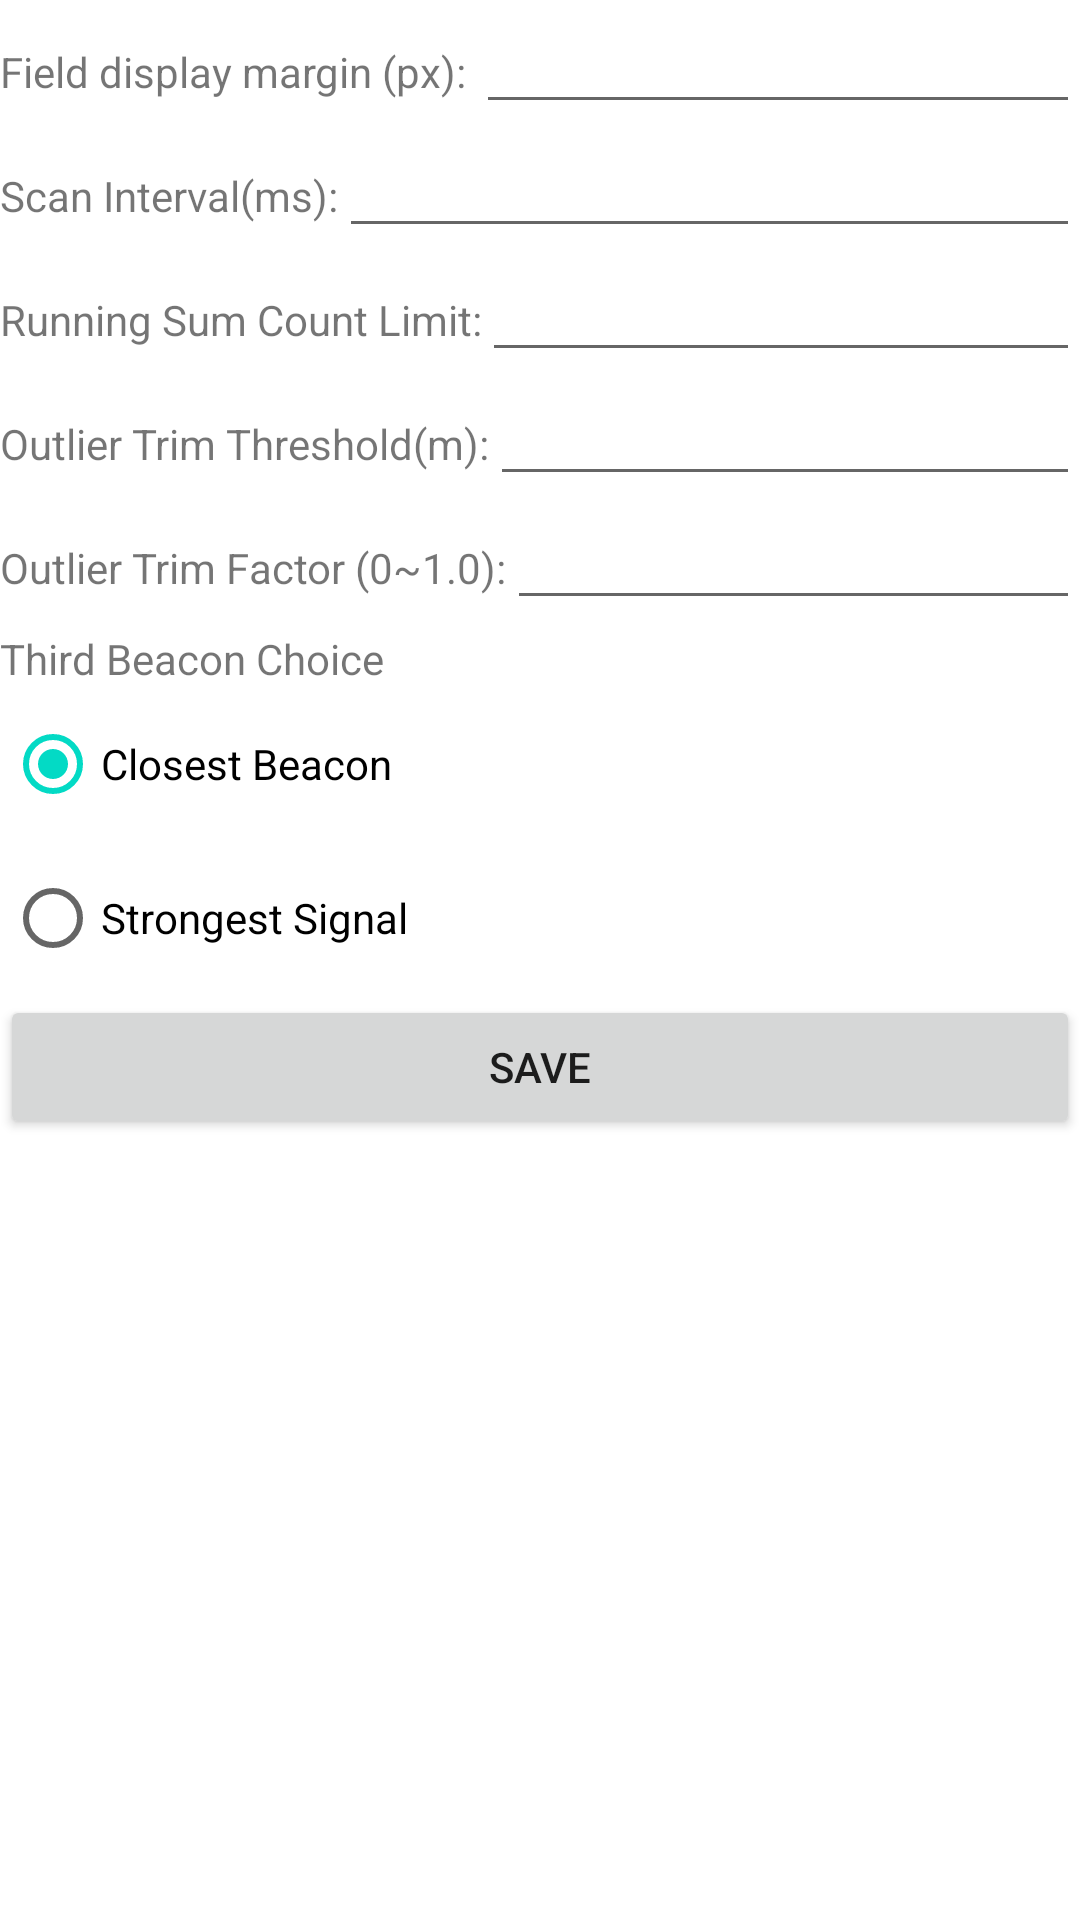

The Android layout XML behind this screen, and the referenced resources:
<!-- AndroidManifest.xml: application theme AppTheme -->
<!-- res/layout/activity_settings.xml -->
<LinearLayout xmlns:android="http://schemas.android.com/apk/res/android"
    xmlns:tools="http://schemas.android.com/tools"
    android:layout_width="match_parent"
    android:layout_height="match_parent"
    android:layout_margin="20px"
    android:orientation="vertical"
    android:focusable="true"
    android:focusableInTouchMode="true">
    
    <LinearLayout
        android:layout_width="match_parent"
        android:layout_height="wrap_content" >

        <TextView
            android:layout_width="wrap_content"
            android:layout_height="wrap_content"
            android:text="Field display margin (px): " />

        <EditText
            android:id="@+id/etDisplayMargin"
            android:layout_width="wrap_content"
            android:layout_height="wrap_content"
            android:layout_weight="1"
            android:ems="10"
            android:inputType="number" >

        </EditText>

    </LinearLayout>

    <LinearLayout
        android:layout_width="match_parent"
        android:layout_height="wrap_content" >

        <TextView
            android:layout_width="wrap_content"
            android:layout_height="wrap_content"
            android:text="Scan Interval(ms):" />

        <EditText
            android:id="@+id/etScanInterval"
            android:layout_width="wrap_content"
            android:layout_height="wrap_content"
            android:layout_weight="1"
            android:ems="10"
            android:inputType="number" >

        </EditText>

    </LinearLayout>
    
    <LinearLayout
        android:layout_width="match_parent"
        android:layout_height="wrap_content" >

        <TextView
            android:layout_width="wrap_content"
            android:layout_height="wrap_content"
            android:text="Running Sum Count Limit:" />

        <EditText
            android:id="@+id/etRunningSumCount"
            android:layout_width="wrap_content"
            android:layout_height="wrap_content"
            android:layout_weight="1"
            android:ems="10"
            android:inputType="number" >

        </EditText>

    </LinearLayout>
    
    <LinearLayout
        android:layout_width="match_parent"
        android:layout_height="wrap_content" >

        <TextView
            android:layout_width="wrap_content"
            android:layout_height="wrap_content"
            android:text="Outlier Trim Threshold(m):" />

        <EditText
            android:id="@+id/etOutlierTrimDistance"
            android:layout_width="wrap_content"
            android:layout_height="wrap_content"
            android:layout_weight="1"
            android:ems="10"
            android:inputType="numberDecimal" >

        </EditText>
    </LinearLayout>
    
    <LinearLayout
        android:layout_width="match_parent"
        android:layout_height="wrap_content" >

        <TextView
            android:layout_width="wrap_content"
            android:layout_height="wrap_content"
            android:text="Outlier Trim Factor (0~1.0):" />

        <EditText
            android:id="@+id/etOutlierTrimFactor"
            android:layout_width="wrap_content"
            android:layout_height="wrap_content"
            android:layout_weight="1"
            android:ems="10"
            android:inputType="numberDecimal" >

        </EditText>
    </LinearLayout>
    
    <RadioGroup
    android:layout_width="fill_parent"
    android:layout_height="wrap_content"
    android:layout_marginTop="10px"
    android:orientation="vertical">

        <TextView
            android:id="@+id/textView1"
            android:layout_width="wrap_content"
            android:layout_height="wrap_content"
            android:text="Third Beacon Choice" />

	    <RadioButton android:id="@+id/rbClosestBeacon"
	        android:layout_width="wrap_content"
	        android:layout_height="wrap_content"
	        android:layout_margin="5px"
	        android:text="Closest Beacon"
	        android:checked="true"
	        android:onClick="onRadioButtonClicked"/>
	    <RadioButton android:id="@+id/rbClosestDistance"
	        android:layout_width="wrap_content"
	        android:layout_height="wrap_content"
	        android:layout_margin="5px"
	        android:text="Strongest Signal"
	        android:onClick="onRadioButtonClicked"/>
	</RadioGroup>

    <Button
        android:id="@+id/btnSave"
        android:layout_width="match_parent"
        android:layout_height="wrap_content"
        android:text="Save" />
    
</LinearLayout>
<!-- resources referenced by this layout -->
<resources>

</resources>
